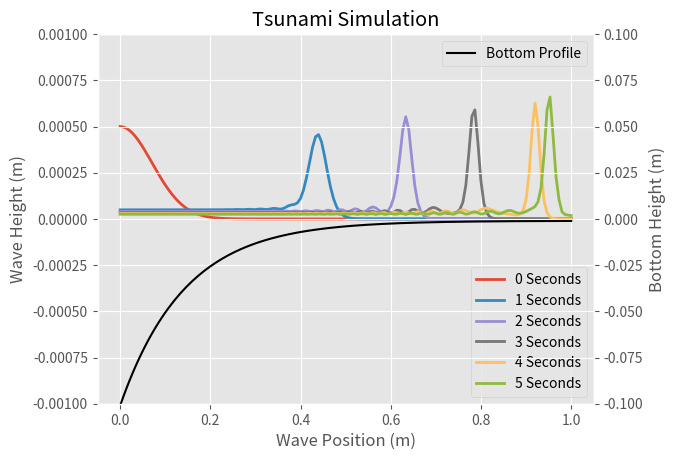

This figure's Python source:
# Author: Alex Rigido
# Please note, this will be the vectorized simulation for a
# faster implementation and better run time.

# import libraries & set plot styling
import numpy as np
import matplotlib.pyplot as plt
plt.style.use("ggplot")

# define parameters
x_min = 0       # (m)
x_max = 1       # (m)
time_start = 0  # start time at 0
time_end = 5    # end time
dt = 0.001      # time step (s)
dx = 1/150      # step size (m)
g = 9.81        # gravity

# Time stamps for plotting
time_stamps = np.arange(time_start, time_end + 1)

# Define the position, speed, & space arrays
x = np.arange(x_min, x_max + dx,dx)
u = np.zeros_like(x)
n = np.zeros_like(x)

# define the bottom_topography for simulation
height = np.clip(0.0005 + (0.01*(1-np.tanh(8*np.pi*(x-0.5)))), 0, 2)
height[:] = 0.1*(np.exp(-x*7)) + 0.001

# set up functions
def wave_height(x):
    ''' This function returns the displacement of the wave assuming
        the undisturbed surface of the wave is 0.'''
    A = 0.0005  # m
    mu = 0.0    # m
    sig = 0.1   # m
    n = A * np.e **(-((x-mu)**2)/sig**2)
    return n

def flux_step(U, gravity, height):
    ''' This function is the flux step of the 2-Step Lax-Wendroff method and
        returns flux calculated at a given time-step, where input U = U(u,n).'''
    flux = np.zeros_like(U)
    flux[0] = gravity * U[1] + 0.5*U[0]**2
    flux[1] = (U[1] + height)*U[0]
    return flux

def lax_step(vector, dx, dt, gravity, height):
    ''' This function is the lax step of the 2-Step Lax-Wendroff method and
            returns the calculated lax-step for an inputted (2 X N) vector.'''
    # compute midpoint averages
    vector_midpoint = 0.5*(vector[:, :-1] + vector[:, 1:])
    height_midpoint = 0.5*(height[1:] + height[:-1])

    # compute flux on boundaries
    boundary_flux = flux_step(vector, gravity, height)

    # compute centered differences
    flux_midpoint = (boundary_flux[:,1:] - boundary_flux[:,:-1])
    vector_half = vector_midpoint - dt * flux_midpoint / (2*dx)

    # compute flux at half time & space
    flux_half_height = flux_step(vector_half, gravity, height_midpoint)
    flux_midpoint_center = (flux_half_height[:,1:] - flux_half_height[:,:-1])
    flux_midpoint_step = np.zeros_like(vector)
    flux_midpoint_step[:,1:-1] = flux_midpoint_center

    # set boundary conditions
    flux_midpoint_step[0,0] = 0
    flux_midpoint_step[0,-1] = 0
    flux_midpoint_step[1,0] = (boundary_flux[1,1] - boundary_flux[1,0])
    flux_midpoint_step[1,-1] = (boundary_flux[1,-1] - boundary_flux[1,-2])

    return vector - dt * flux_midpoint_step / dx

# main algorithm (2-Step Lax-Wendroff)
n = wave_height(x)      # initial wave height
u[:] = 0                # assumed initial wave speed 0
U = np.vstack([u, n])   # initial state of the system U(u,n)

# define the time array for iteration and initialize storage
time_array = np.arange(time_start, time_end, dt)
result = np.zeros((time_array.size, U.shape[0], U.shape[1]))

# iteration through time array
for i,t in enumerate(time_array):
    U = lax_step(U, dx, dt, g, height)
    result[i] = U

# visualize simulation
plt.figure()
plt.title("Tsunami Simulation")
plt.xlabel("Wave Position (m)")
# add the wave height data
plt.ylabel("Wave Height (m)")
plt.ylim(-0.001,0.001)
for stamp in time_stamps:
    plt.plot(x, result[int(stamp // dt), 1], lw=2, label=(str(stamp) + " Seconds"))
plt.legend(loc=4)
# add the bottom topography
plt.twinx()
plt.plot(x,-height, color='black', label = "Bottom Profile")
plt.ylabel("Bottom Height (m)")
plt.ylim(-0.1,0.1)
plt.legend()
# plt.savefig("tsunami_simulation_SWE.png")
plt.show()